Run: headless pygame with SDL's dummy video driver; simulated clock (each Clock.tick advances the game by its frame time, no real sleeping); random seed 0; keys injected as events and as key.get_pressed() state; mouse plan: one left click at the window centre at the start of phase 2, then a move to the lower-right quarter at the start of phase 3.
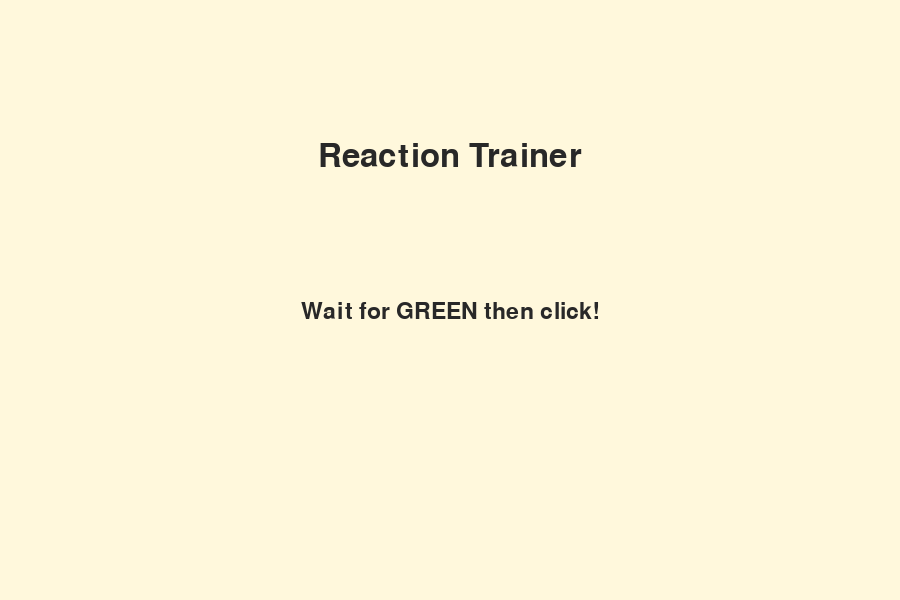
Frame 1 of 4 · flips 1–60 · no input
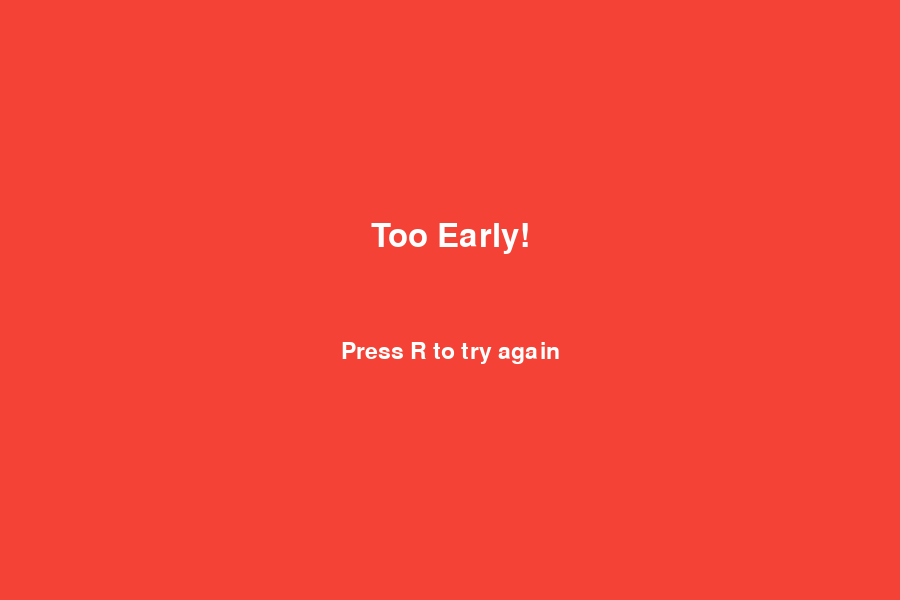
Frame 2 of 4 · flips 61–180 · clicked the window centre · tapped SPACE, RETURN · held RIGHT (→), D
Frame 3 of 4 · flips 181–300 · moved the mouse to the lower-right quarter · held DOWN (↓), S · screen unchanged from frame 2, image omitted
Frame 4 of 4 · flips 301–420 · held LEFT (←), A, UP (↑), W · screen unchanged from frame 3, image omitted

The pygame program that drew these frames:

# ============================================================
# Project 09: Reaction Trainer
# ============================================================

import pygame
import random
import time

pygame.init()

WIDTH = 900
HEIGHT = 600

screen = pygame.display.set_mode((WIDTH, HEIGHT))
pygame.display.set_caption("Reaction Trainer")

WAIT_COLOR = (255, 248, 220)
READY_COLOR = (76, 175, 80)
FALSE_START_COLOR = (244, 67, 54)

TEXT_COLOR = (40, 40, 40)
WHITE = (255, 255, 255)

title_font = pygame.font.SysFont("arial", 48)
message_font = pygame.font.SysFont("arial", 34)
result_font = pygame.font.SysFont("arial", 42)

game_state = "waiting"

start_time = 0
reaction_time = 0

wait_time = random.randint(2000, 5000)
timer_start = pygame.time.get_ticks()

clock = pygame.time.Clock()
running = True

while running:
    current_time = pygame.time.get_ticks()

    for event in pygame.event.get():
        if event.type == pygame.QUIT:
            running = False

        if event.type == pygame.KEYDOWN:
            if event.key == pygame.K_r:
                game_state = "waiting"
                wait_time = random.randint(2000, 5000)
                timer_start = pygame.time.get_ticks()

        if event.type == pygame.MOUSEBUTTONDOWN:
            if game_state == "ready":
                reaction_time = (time.time() - start_time) * 1000
                game_state = "result"

            elif game_state == "waiting":
                game_state = "false_start"

    if game_state == "waiting":
        if current_time - timer_start >= wait_time:
            game_state = "ready"
            start_time = time.time()

    if game_state == "waiting":
        screen.fill(WAIT_COLOR)

        title = title_font.render("Reaction Trainer", True, TEXT_COLOR)
        message = message_font.render(
            "Wait for GREEN then click!",
            True,
            TEXT_COLOR
        )

        screen.blit(title, (WIDTH // 2 - title.get_width() // 2, 140))
        screen.blit(message, (WIDTH // 2 - message.get_width() // 2, 300))

    elif game_state == "ready":
        screen.fill(READY_COLOR)

        message = title_font.render("CLICK NOW!", True, WHITE)
        screen.blit(message, (WIDTH // 2 - message.get_width() // 2, 250))

    elif game_state == "result":
        screen.fill(WAIT_COLOR)

        title = title_font.render("Reaction Result", True, TEXT_COLOR)
        result = result_font.render(f"{int(reaction_time)} ms", True, READY_COLOR)
        restart = message_font.render("Press R to play again", True, TEXT_COLOR)

        screen.blit(title, (WIDTH // 2 - title.get_width() // 2, 150))
        screen.blit(result, (WIDTH // 2 - result.get_width() // 2, 280))
        screen.blit(restart, (WIDTH // 2 - restart.get_width() // 2, 400))

    elif game_state == "false_start":
        screen.fill(FALSE_START_COLOR)

        title = title_font.render("Too Early!", True, WHITE)
        restart = message_font.render("Press R to try again", True, WHITE)

        screen.blit(title, (WIDTH // 2 - title.get_width() // 2, 220))
        screen.blit(restart, (WIDTH // 2 - restart.get_width() // 2, 340))

    pygame.display.update()
    clock.tick(60)

pygame.quit()
